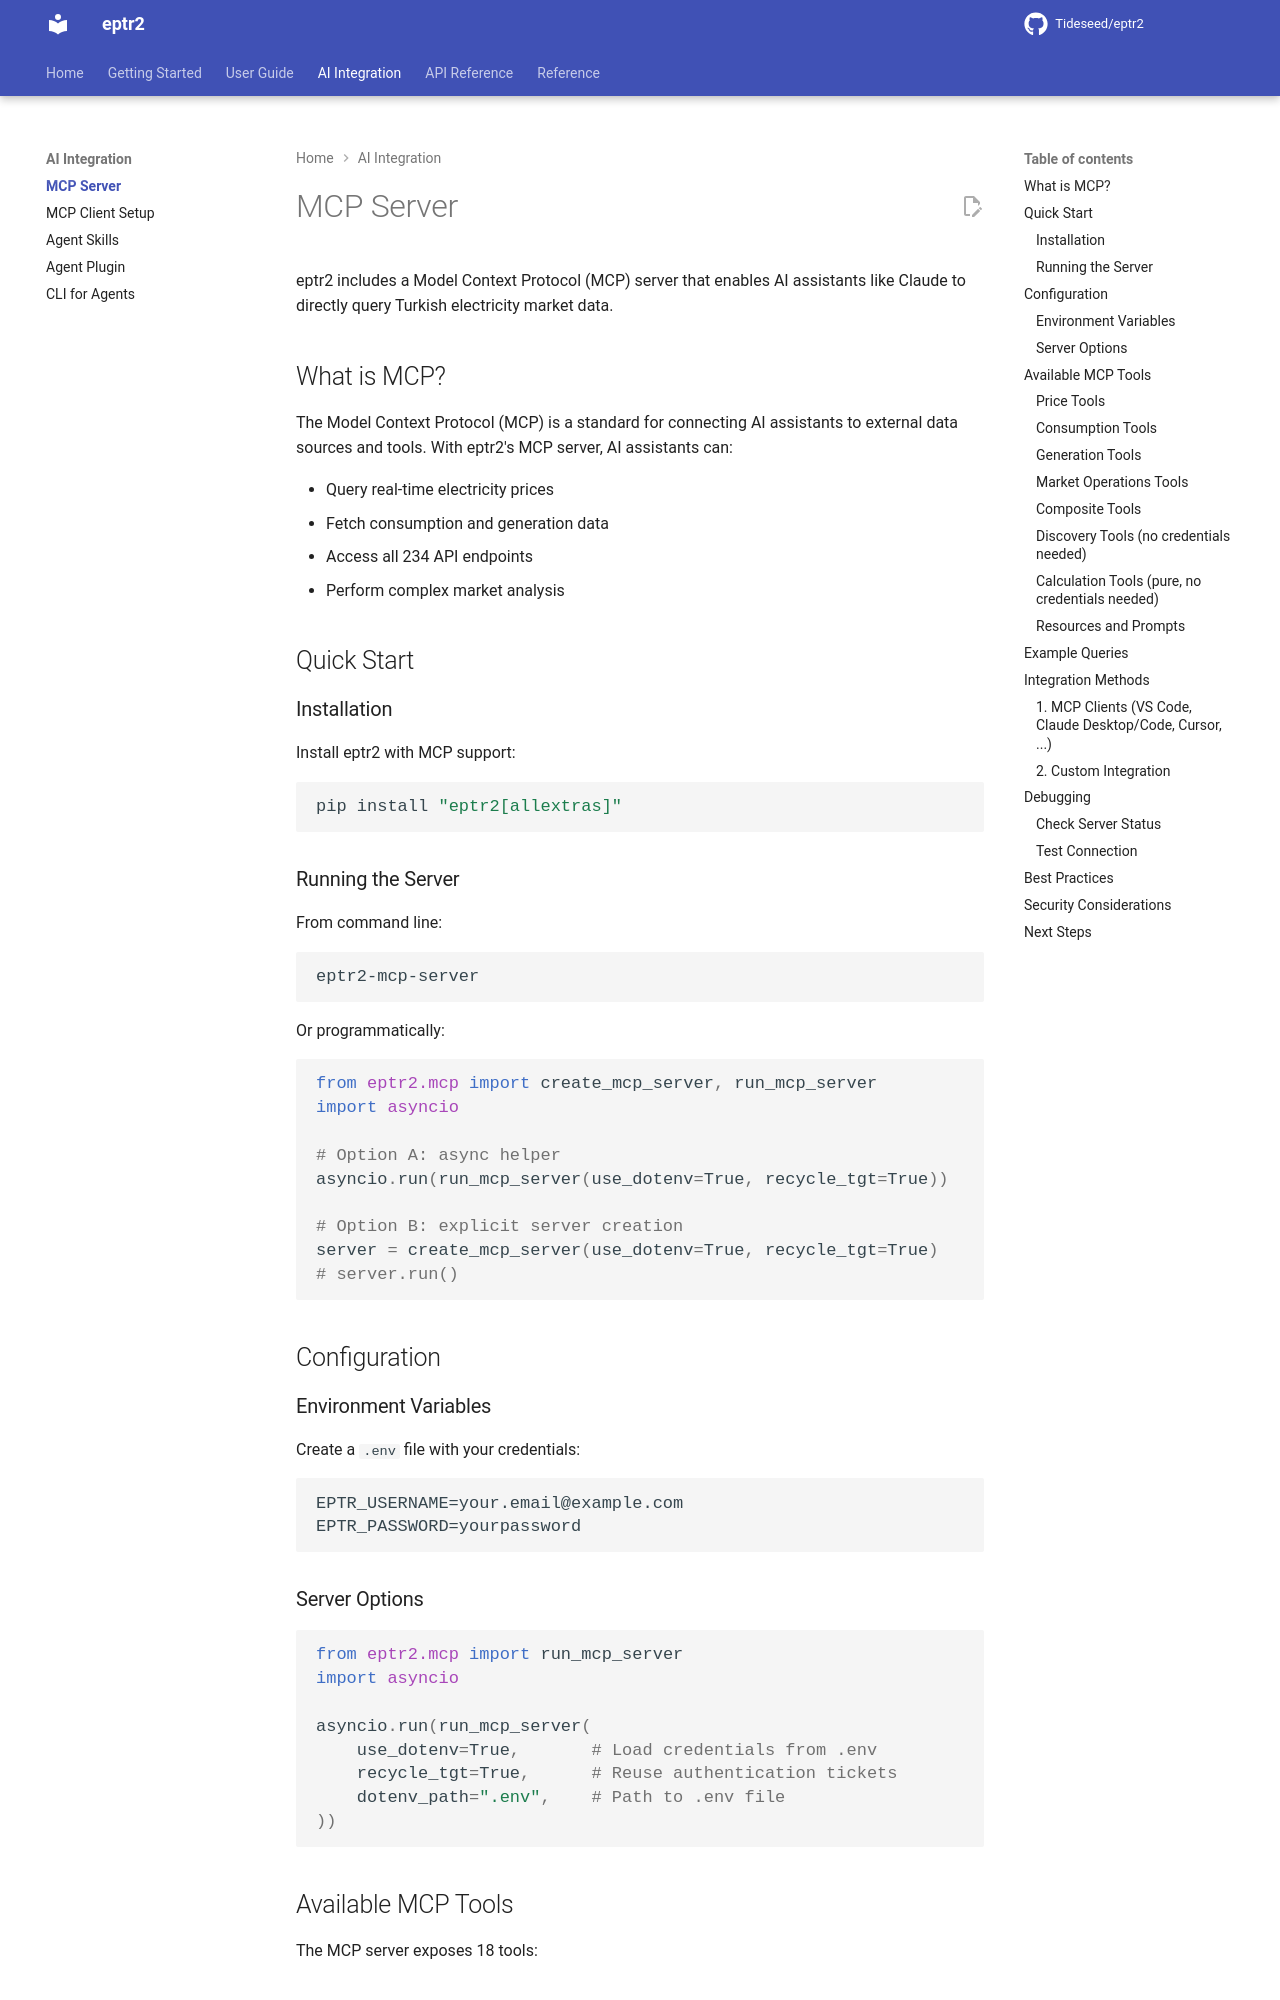

repository: Tideseed/eptr2 · page: 1.4.0/ai-integration/mcp-server/index.html · generator: mkdocs

# MCP Server

eptr2 includes a Model Context Protocol (MCP) server that enables AI assistants like Claude to directly query Turkish electricity market data.

## What is MCP?

The Model Context Protocol (MCP) is a standard for connecting AI assistants to external data sources and tools. With eptr2's MCP server, AI assistants can:

- Query real-time electricity prices
- Fetch consumption and generation data
- Access all 236 API endpoints
- Perform complex market analysis

## Quick Start

### Installation

Install eptr2 with MCP support:

```bash
pip install "eptr2[allextras]"
```

### Running the Server

From command line:

```bash
eptr2-mcp-server
```

Or programmatically:

```python
from eptr2.mcp import create_mcp_server, run_mcp_server
import asyncio

# Option A: async helper
asyncio.run(run_mcp_server(use_dotenv=True, recycle_tgt=True))

# Option B: explicit server creation
server = create_mcp_server(use_dotenv=True, recycle_tgt=True)
# server.run()
```

## Configuration

### Environment Variables

Create a `.env` file with your credentials:

```env
EPTR_USERNAME=your.email@example.com
EPTR_PASSWORD=yourpassword
```

### Server Options

```python
from eptr2.mcp import run_mcp_server
import asyncio

asyncio.run(run_mcp_server(
    use_dotenv=True,       # Load credentials from .env
    recycle_tgt=True,      # Reuse authentication tickets
    dotenv_path=".env",    # Path to .env file
))
```

## Available MCP Tools

The MCP server exposes 18 tools:
